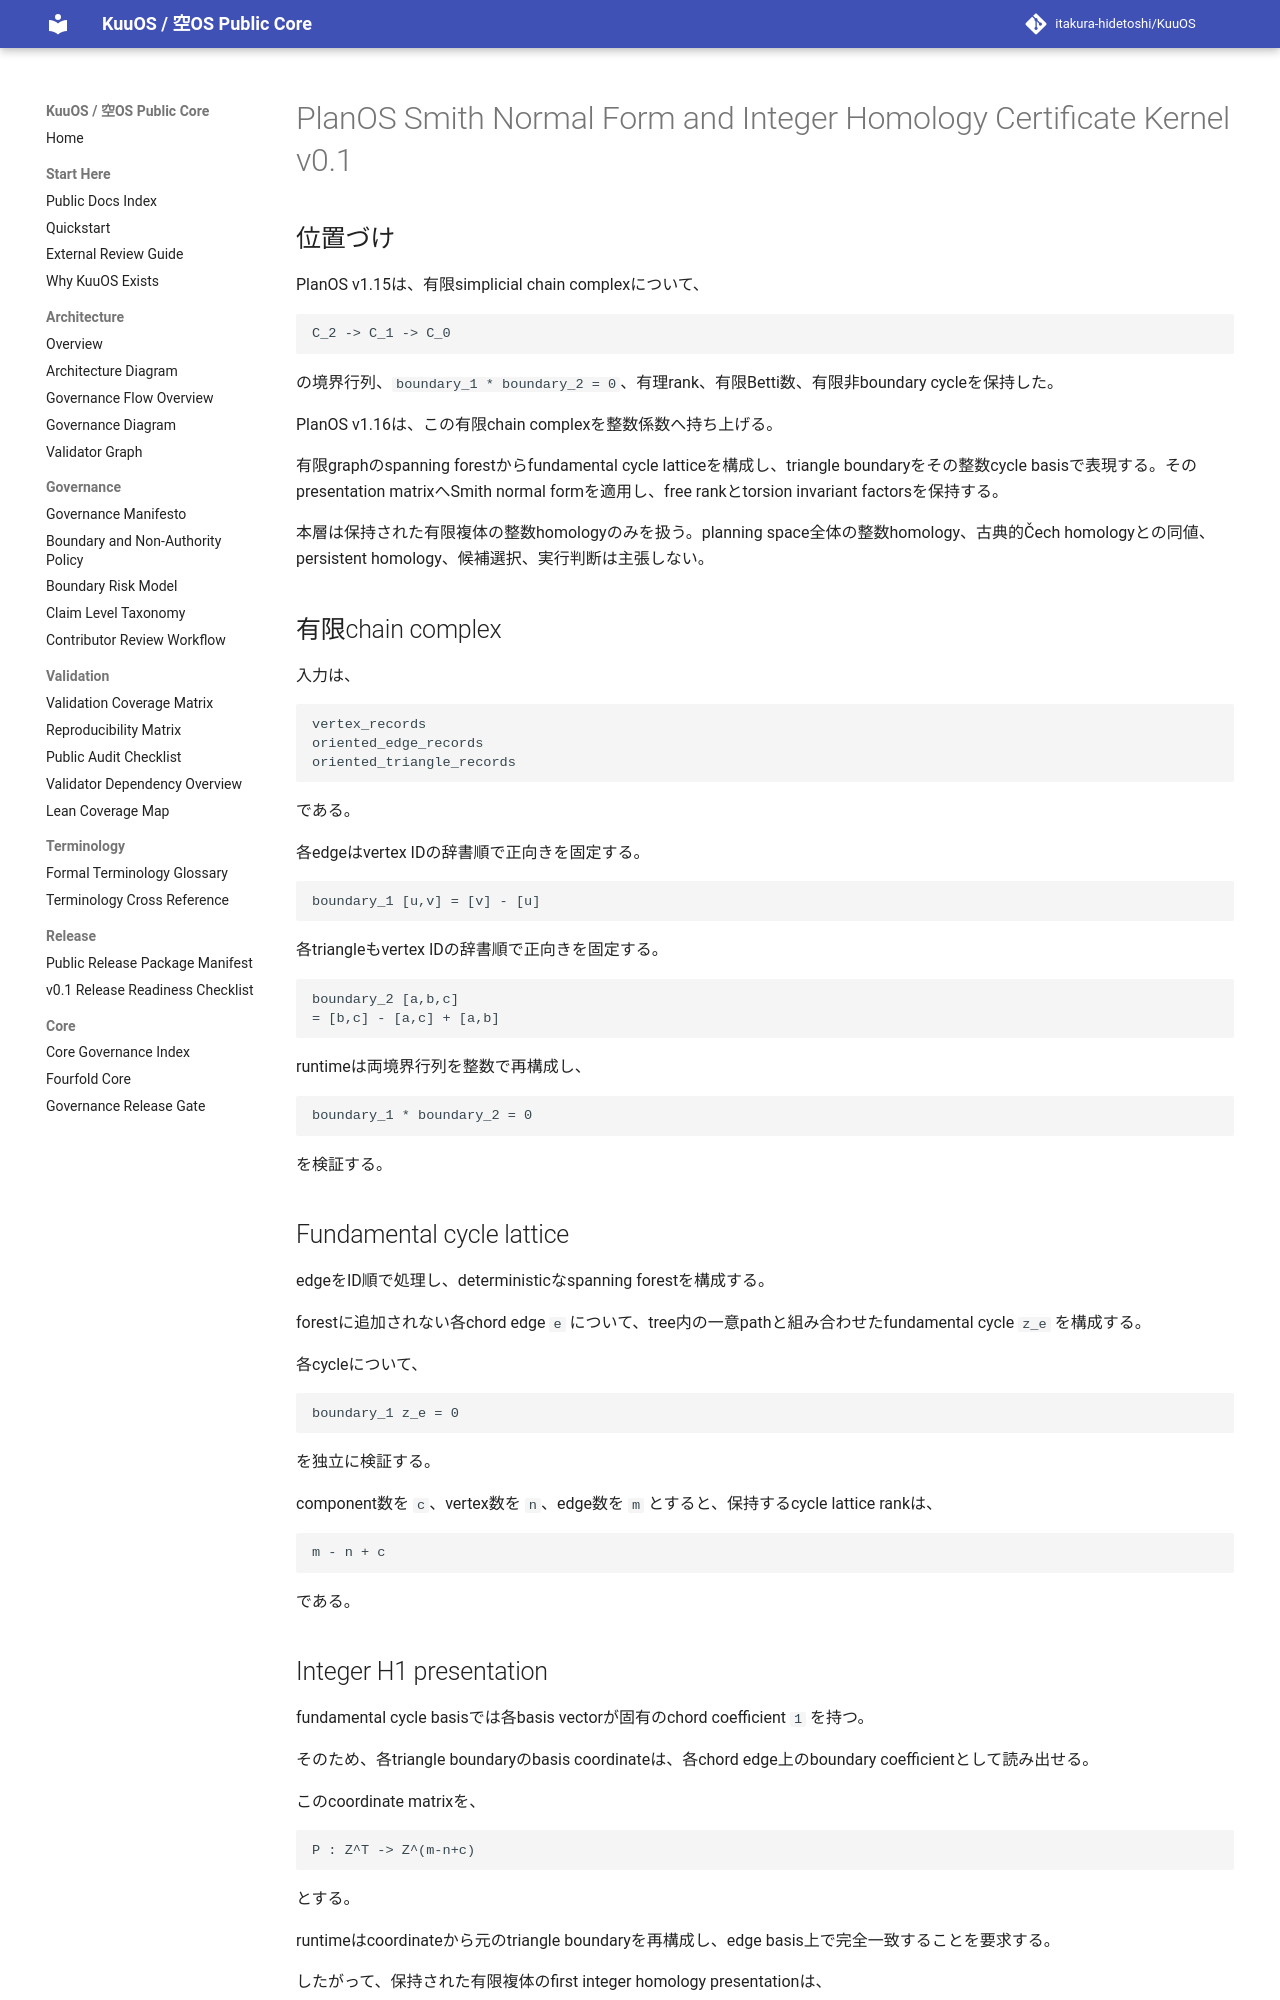

repository: itakura-hidetoshi/KuuOS · page: planos_smith_normal_form_integer_homology_certificate_kernel_v0_1/index.html · generator: mkdocs

# PlanOS Smith Normal Form and Integer Homology Certificate Kernel v0.1

## 位置づけ

PlanOS v1.15は、有限simplicial chain complexについて、

```text
C_2 -> C_1 -> C_0
```

の境界行列、`boundary_1 * boundary_2 = 0`、有理rank、有限Betti数、有限非boundary cycleを保持した。

PlanOS v1.16は、この有限chain complexを整数係数へ持ち上げる。

有限graphのspanning forestからfundamental cycle latticeを構成し、triangle boundaryをその整数cycle basisで表現する。そのpresentation matrixへSmith normal formを適用し、free rankとtorsion invariant factorsを保持する。

本層は保持された有限複体の整数homologyのみを扱う。planning space全体の整数homology、古典的Čech homologyとの同値、persistent homology、候補選択、実行判断は主張しない。

## 有限chain complex

入力は、

```text
vertex_records
oriented_edge_records
oriented_triangle_records
```

である。

各edgeはvertex IDの辞書順で正向きを固定する。

```text
boundary_1 [u,v] = [v] - [u]
```

各triangleもvertex IDの辞書順で正向きを固定する。

```text
boundary_2 [a,b,c]
= [b,c] - [a,c] + [a,b]
```

runtimeは両境界行列を整数で再構成し、

```text
boundary_1 * boundary_2 = 0
```

を検証する。

## Fundamental cycle lattice

edgeをID順で処理し、deterministicなspanning forestを構成する。

forestに追加されない各chord edge `e` について、tree内の一意pathと組み合わせたfundamental cycle `z_e` を構成する。

各cycleについて、

```text
boundary_1 z_e = 0
```

を独立に検証する。

component数を `c`、vertex数を `n`、edge数を `m` とすると、保持するcycle lattice rankは、

```text
m - n + c
```

である。

## Integer H1 presentation

fundamental cycle basisでは各basis vectorが固有のchord coefficient `1` を持つ。

そのため、各triangle boundaryのbasis coordinateは、各chord edge上のboundary coefficientとして読み出せる。

このcoordinate matrixを、

```text
P : Z^T -> Z^(m-n+c)
```

とする。

runtimeはcoordinateから元のtriangle boundaryを再構成し、edge basis上で完全一致することを要求する。

したがって、保持された有限複体のfirst integer homology presentationは、

```text
H_1 = Z^(m-n+c) / image(P)
```

である。
